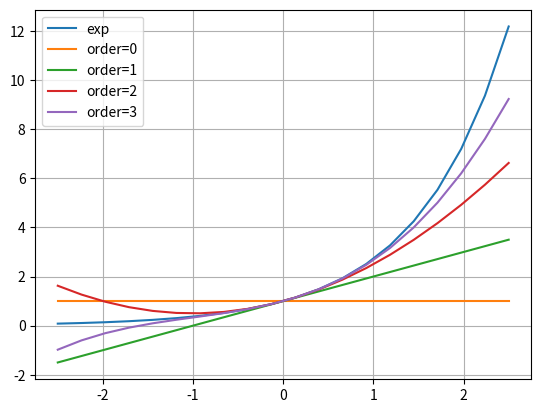
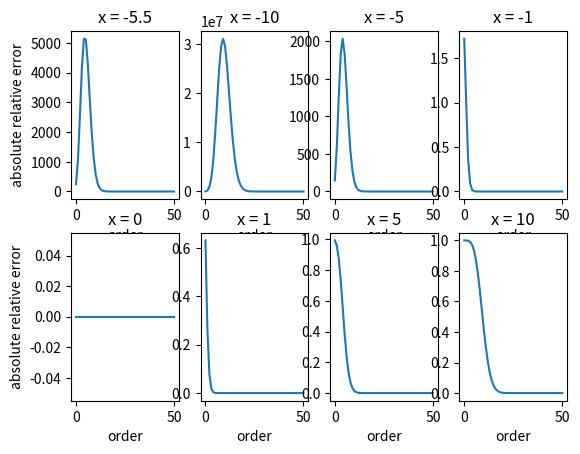

Python code for these plots, in order:
import numpy as np
import matplotlib.pyplot as plt

x = [ -5.5, -10, -5, -1, 0, 1, 5, 10 ]

m = {}
def fact( n ):
    if n <= 1:
        return 1
    if n in m:
        return m[n]
    m[n] = n * fact(n-1)
    return m[n]

def Taylor( x0, order=50 ):
    
    ans = 1
    num = 1
    
    errors = np.zeros( (order+1,1) )
    expected = np.full( (order+1,1), np.exp(x0) )

    term = 1
    errors[0] = np.abs( 1 - expected[0] )

    series_sum = 1
    pow_x = 1
    for i in range(1,order+1):
        #pow_x *= x0
        #term = pow_x / fact(i)
        term = ( term / i ) * x0
        series_sum += term
        errors[i] = np.abs( series_sum - expected[i] )

    return series_sum, (errors,expected)

L = np.linspace( -2.5, 2.5, 20 )

print(L)
plt.plot( L, np.exp(L), label='exp' )

for myorder in range( 4 ):
    val = []
    for i in L:
        val.append( Taylor(i,myorder)[0] )
    plt.plot( L, val, label='order='+str(myorder) )
plt.grid(True)
plt.legend()
plt.show()

cnt = 0
plt.figure( )
for i in x:
    ans, errors = Taylor( i )
    cnt += 1
    plt.subplot( 2, 4, cnt )
    plt.plot( errors[0] / errors[1] )#, label='absolute relative error' )
    #plt.legend()
    plt.xlabel( 'order' )
    if (cnt-1) % 4 == 0:
        plt.ylabel( 'absolute relative error' )
    plt.title( 'x = ' + str(i) )
plt.show()

